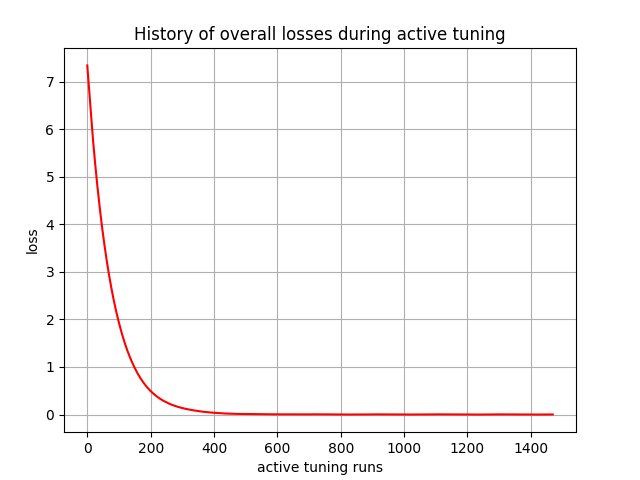

The table this chart was drawn from, first rows:
, 0
0, 7.338
1, 7.25
2, 7.163
3, 7.067
4, 6.973
5, 6.88
6, 6.789
7, 6.698
8, 6.609
9, 6.522
10, 6.435
11, 6.349
12, 6.265
13, 6.181
14, 6.099
15, 6.018
16, 5.937
17, 5.858
18, 5.781
19, 5.704
20, 5.628
21, 5.555
22, 5.481
23, 5.408
24, 5.337
25, 5.266
26, 5.195
27, 5.128
28, 5.059
29, 4.992
30, 4.926
31, 4.861
32, 4.796
33, 4.733
34, 4.67
35, 4.607
36, 4.546
37, 4.486
38, 4.426
39, 4.368
40, 4.31
41, 4.252
42, 4.196
43, 4.14
44, 4.085
45, 4.031
46, 3.977
47, 3.924
48, 3.872
49, 3.82
50, 3.769
51, 3.72
52, 3.67
53, 3.621
54, 3.574
55, 3.526
56, 3.479
57, 3.433
58, 3.388
59, 3.342
... 1,410 more rows
